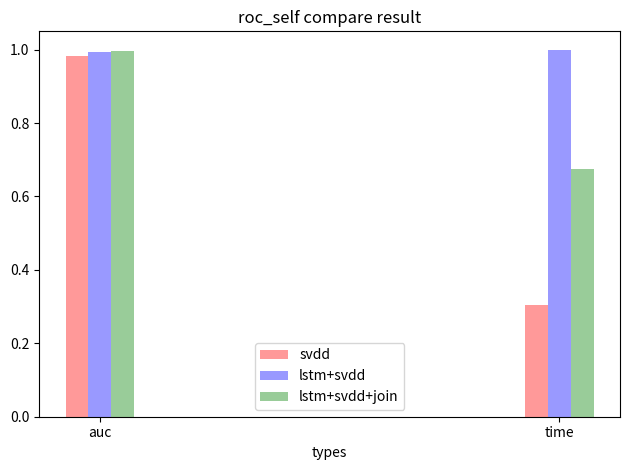

Generate this figure with matplotlib:
# [redacted]

import numpy as np
import matplotlib.pyplot as plt
from matplotlib.ticker import MaxNLocator
from collections import namedtuple

n_groups = 2
aucs = [0.9820548203171366, 0.9938785275247235, 0.9960687051467705]  # 准确率
times = (np.array([2.7140002250671387, 8.94599962234497, 6.049999713897705]) / 8.94599962234497).tolist()  # 时间

ssvdd = (aucs[0], times[0])

lstm_svdd = (aucs[1], times[1])

join = (aucs[2], times[2])

fig, ax = plt.subplots()

index = np.arange(n_groups)
bar_width = 0.05

opacity = 0.4
error_config = {'ecolor': '0.3'}

rects1 = ax.bar(index, ssvdd, bar_width,
                alpha=opacity, color='r', error_kw=error_config,
                label='svdd')

rects2 = ax.bar(index + bar_width, lstm_svdd, bar_width,
                alpha=opacity, color='b'
                , error_kw=error_config,
                label='lstm+svdd')

rects3 = ax.bar(index + bar_width * 2, join, bar_width,
                alpha=opacity, color='g',
                error_kw=error_config,
                label='lstm+svdd+join')

ax.set_xlabel('types')
ax.set_title('roc_self compare result')
ax.set_xticks(index + bar_width)
ax.set_xticklabels(('auc', 'time'))
ax.legend()

fig.tight_layout()
plt.show()
